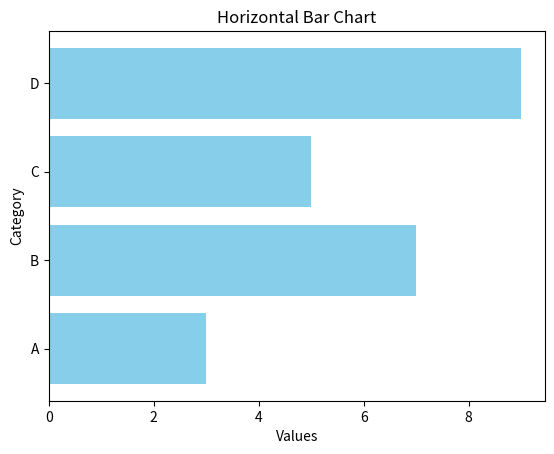

Recreate this plot in Python.
import matplotlib.pyplot as plt
categories = ['A', 'B', 'C', 'D']  # Y-axis categories
values = [3, 7, 5, 9]  # Bar lengths

plt.barh(categories, values, color='skyblue')  # Horizontal bars with custom color
plt.title('Horizontal Bar Chart')  # Chart title
plt.xlabel('Values')  # X-axis label
plt.ylabel('Category')  # Y-axis label
plt.show()  # Show plot
